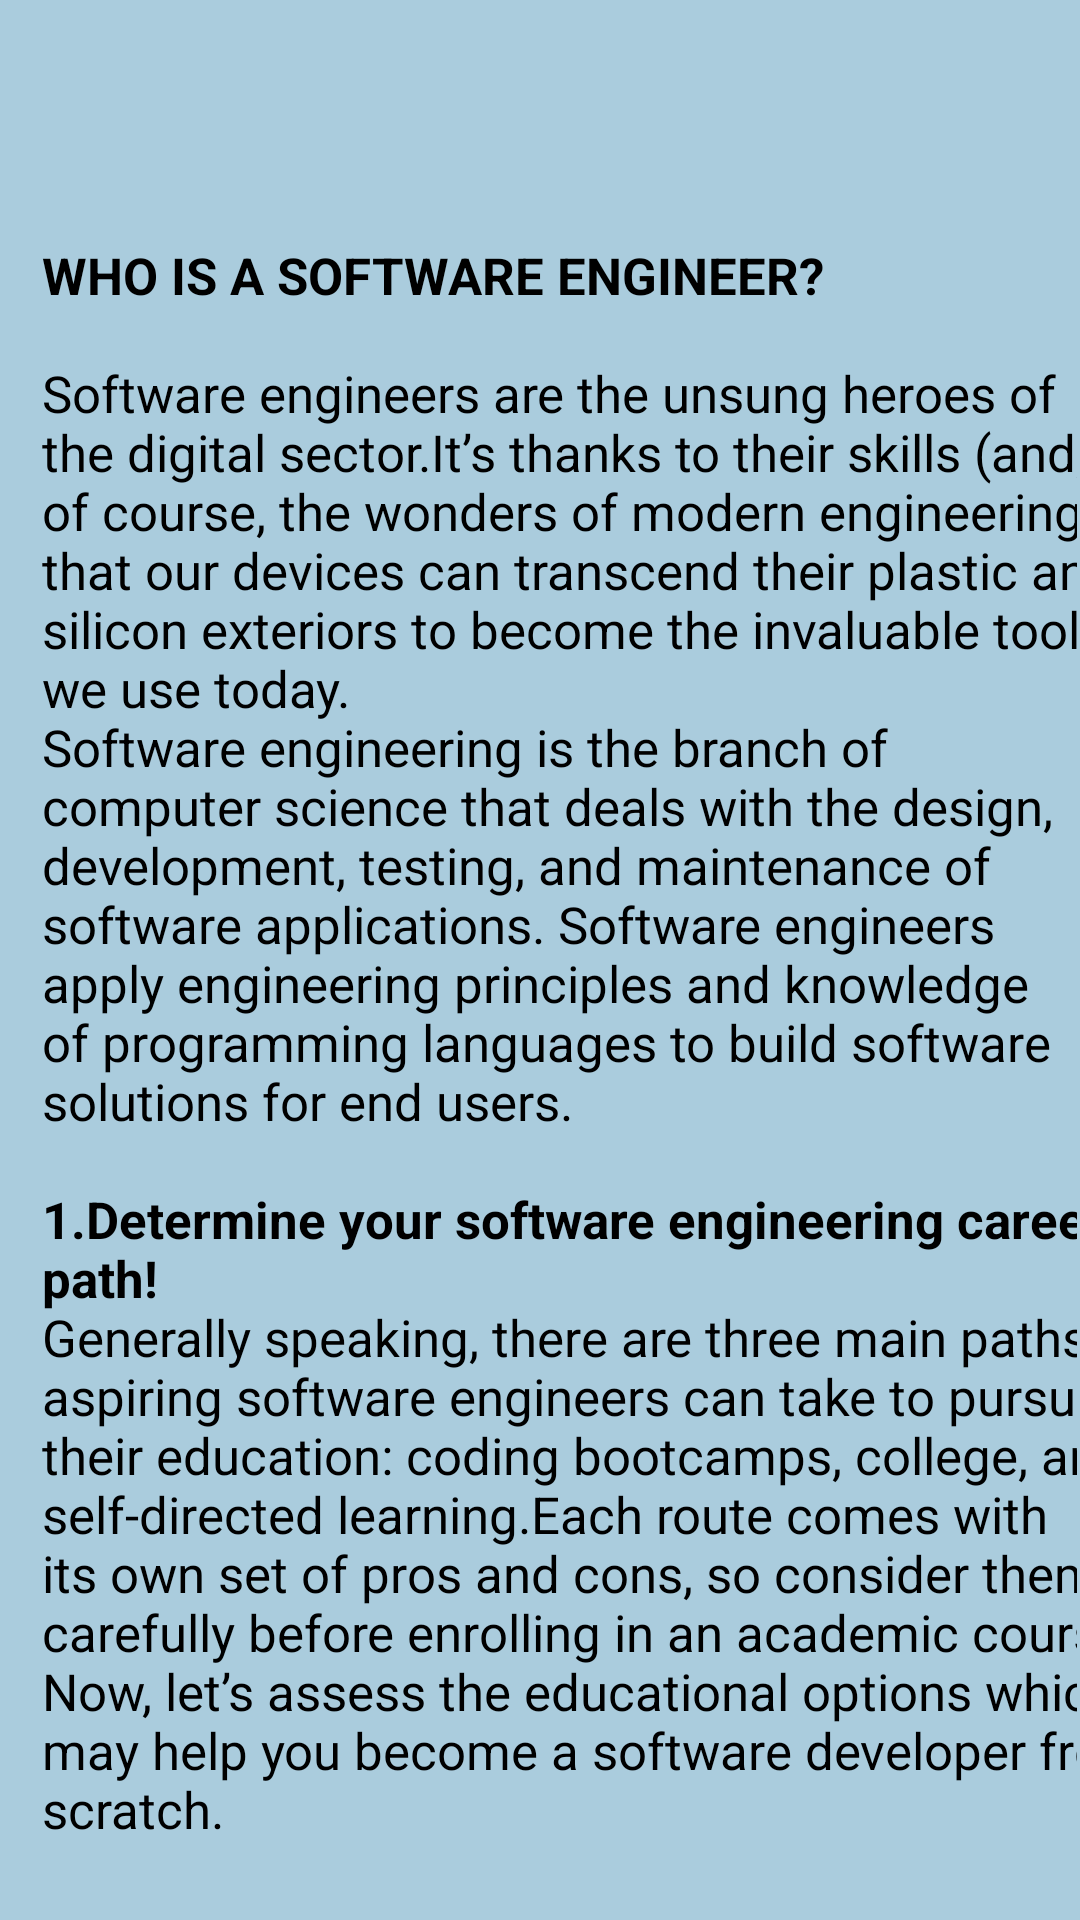

This screen was rendered from an Android layout file. Write that file and the resources it references.
<!-- AndroidManifest.xml: application theme Theme.Careerguide -->
<!-- res/layout/pop1.xml -->
<?xml version="1.0" encoding="utf-8"?>
<androidx.constraintlayout.widget.ConstraintLayout xmlns:android="http://schemas.android.com/apk/res/android"
    xmlns:app="http://schemas.android.com/apk/res-auto"
    xmlns:tools="http://schemas.android.com/tools"
    android:layout_width="400dp"
    android:layout_height="600dp"
    android:background="@color/blue"
    android:layout_gravity="center"
    tools:context=".pop1">

    <androidx.core.widget.NestedScrollView
        android:layout_width="match_parent"
        android:layout_height="match_parent"
        android:layout_marginStart="1dp"
        android:layout_marginTop="1dp"
        android:layout_marginEnd="1dp"
        android:layout_marginBottom="1dp"
        android:fillViewport="true"
        app:layout_constraintBottom_toBottomOf="parent"
        app:layout_constraintEnd_toEndOf="parent"
        app:layout_constraintStart_toStartOf="parent"
        app:layout_constraintTop_toTopOf="parent">

    <LinearLayout
        android:layout_width="match_parent"
        android:layout_height="match_parent"
        android:orientation="vertical">

        <TextView

            android:id="@+id/tv101"
            android:layout_width="370dp"
            android:layout_height="match_parent"
            android:layout_marginStart="13dp"
            android:layout_marginTop="40dp"
            android:text="@string/pop11"
            android:textAlignment="textStart"
            android:textColor="@color/black"
            android:textSize="17dp" />


    </LinearLayout>
    </androidx.core.widget.NestedScrollView>
</androidx.constraintlayout.widget.ConstraintLayout>
<!-- resources referenced by this layout -->
<resources>
  <color name="black">#FF000000</color>
  <color name="blue">#AACCDD</color>
  <string name="pop11">\n\n<b>WHO IS A SOFTWARE ENGINEER?</b> \n\nSoftware engineers are the unsung heroes of the digital sector.It’s thanks to their skills (and, of course, the wonders of modern engineering) that our devices can transcend their plastic and silicon exteriors to become the invaluable tools we use today.
          \nSoftware engineering is the branch of computer science that deals with the design, development, testing, and maintenance of software applications. Software engineers apply engineering principles and knowledge of programming languages to build software solutions for end users.
          \n\n<b>1.Determine your software engineering career path!</b>
          \nGenerally speaking, there are three main paths aspiring software engineers can take to pursue their education: coding bootcamps, college, and self-directed learning.Each route comes with its own set of pros and cons, so consider them carefully before enrolling in an academic course!Now, let’s assess the educational options which may help you become a software developer from scratch.
          \n\n\n<b>a.Coding bootcamp</b>
          \nBy attending a coding bootcamp, you’ll have the opportunity to gain a set of job-ready programming skills through an accelerated curriculum. Software engineering is challenging to learn from scratch — but with a bootcamp, even industry newcomers can build a strong knowledge base and ready themselves for an entry-level role quickly if they are willing to put in the time, hard work, and dedication.
          \nCoding bootcamp may be worth it for those who don’t have the time or resources to attend a four-year degree program. These courses last just three to six months, depending on whether you opt for a part- or full-time schedule, and are often cheaper than multi-year degree programs. Bootcamps are also highly flexible; many offer virtual, in-person, and weekend options to suit working professionals’ scheduling needs.
          \nSome of the best online Coding Bootcamps are\nCoding Dojo\nThinkful\nHack Reactor\nCodesmith\nBrainStation\nDesignlab
          \n\n\n<b>b.College education</b>
          \nCollege is far and away the most popular educational route among developers today. In 2020, Stack Overflow found that nearly 75 percent of surveyed developers had achieved at least the equivalent of a bachelor’s degree or higher, remaining consistent with numbers observed in previous years.Four-year degree programs are popular for a reason: they cover computer science theory and practice, provide communal learning environments, offer access to supportive instructors, and facilitate networking opportunities. These university degree programs are also usually well-regarded by employers. We recommend you to take up BE or B.Tech degree in computer science or Information science specialization.
          \nTo know more about various course options after 10 or 12 please explore our general category!!!
          \n\n\n<b>c.Self-directed learning</b>
          \nThere is also a range of self-directed learning opportunities to explore for those who prefer less formal academic options. In addition to being cost-effective, these classes are designed to suit self-guided instruction and scheduling, making them highly personalized by default.But the flexibilities provided by self-directed learning come at a cost. Those who choose to learn independently don’t have the accountability a set schedule or formal instructor offers; rather they are responsible for keeping themselves on track and productive. While this approach may work well for some, those who are less self-motivated may find themselves falling behind on their upskilling.
          \nFor instance, learners can pick up necessary coding skills via free educational websites like\nKhan Academy\nfreeCodeCamp\ngeeksforgeeks\n\n\n
          \n\n\n
      </string>
</resources>
